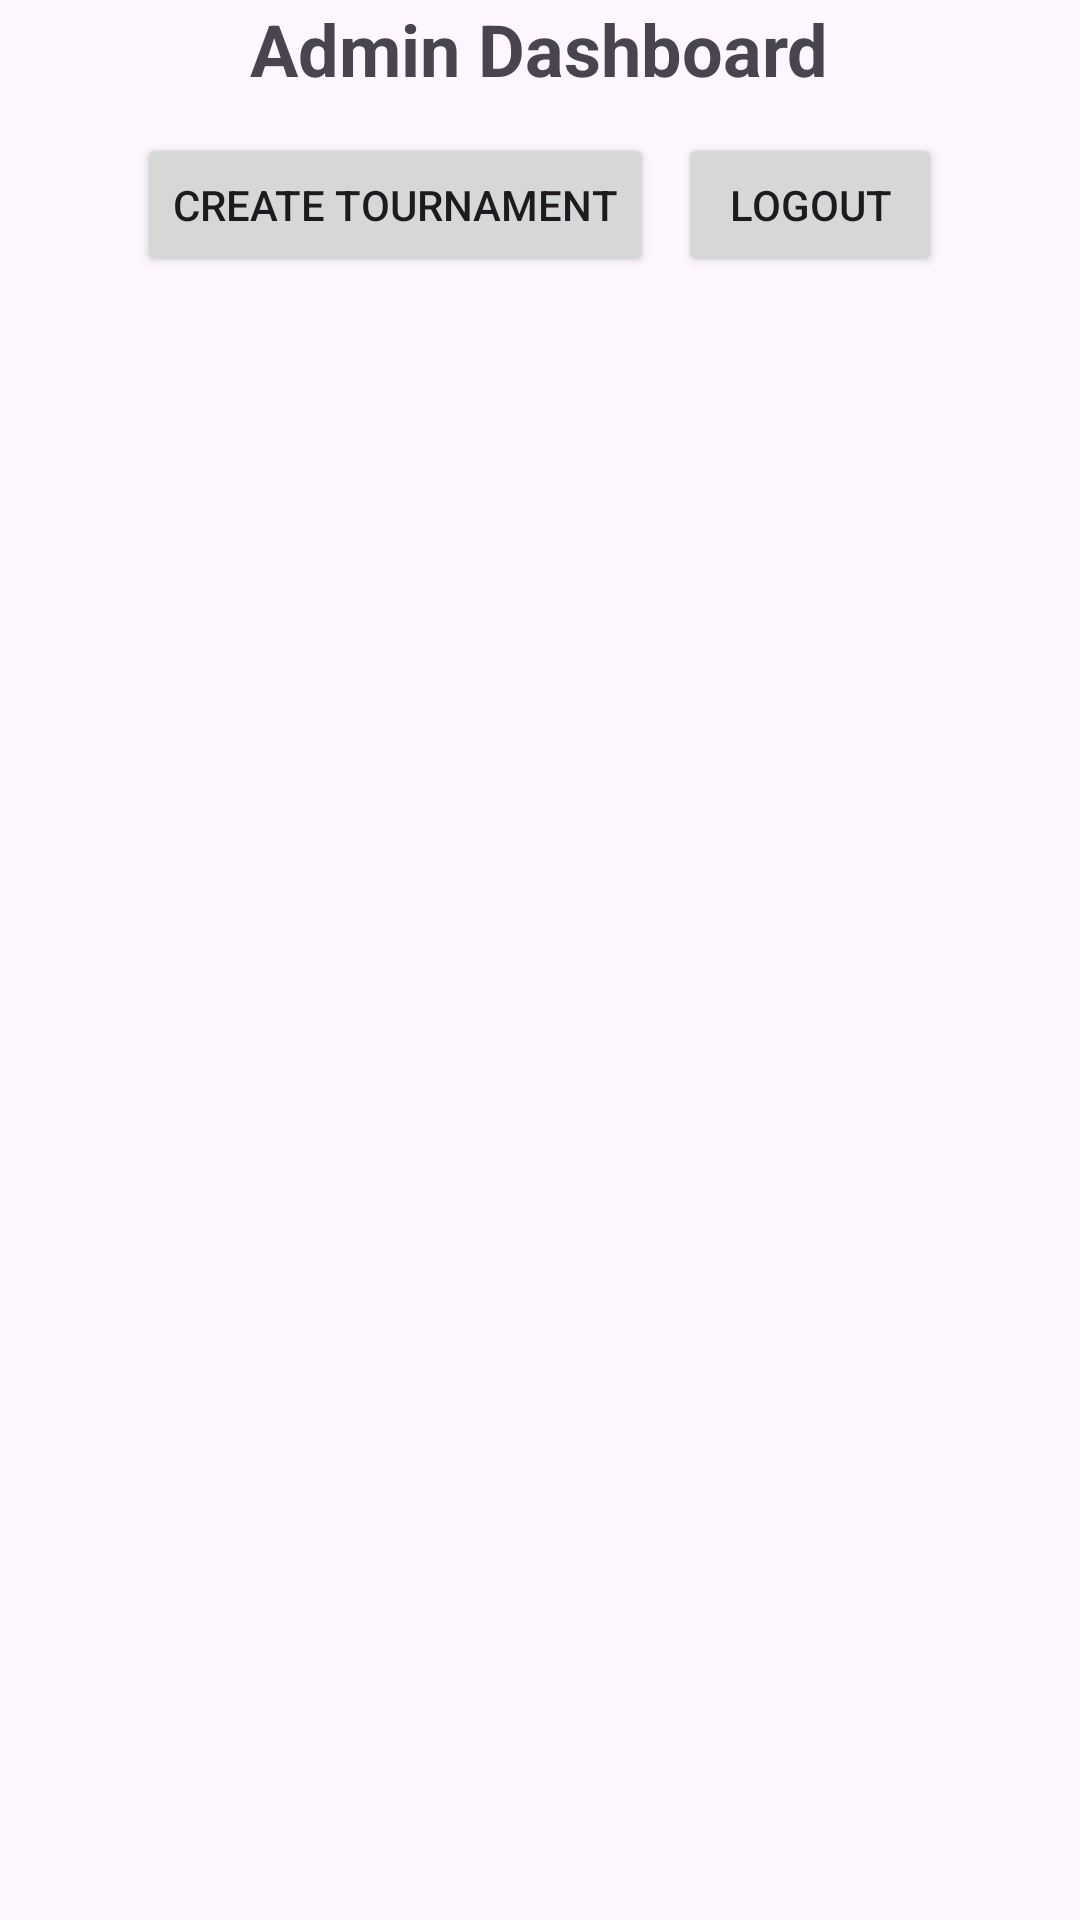

This screen was rendered from an Android layout file. Write that file and the resources it references.
<!-- AndroidManifest.xml: application theme Theme.Assignment2_Task2 -->
<!-- res/layout/activity_admin.xml -->
<?xml version="1.0" encoding="utf-8"?>
<LinearLayout xmlns:android="http://schemas.android.com/apk/res/android"
    xmlns:app="http://schemas.android.com/apk/res-auto"
    xmlns:tools="http://schemas.android.com/tools"
    android:id="@+id/main"
    android:layout_width="match_parent"
    android:layout_height="match_parent"
    android:orientation="vertical"
    android:gravity="center"
    tools:context=".Admin.Admin_Dashboard">

    <TextView
        android:layout_width="wrap_content"
        android:layout_height="wrap_content"
        android:text="Admin Dashboard"
        android:textSize="24sp"
        android:textStyle="bold"/>

    <LinearLayout
        android:layout_width="match_parent"
        android:layout_height="wrap_content"
        android:layout_marginTop="12dp"
        android:gravity="center_horizontal"
        android:orientation="horizontal">

        <Button
            android:id="@+id/btnCreate"
            android:layout_width="wrap_content"
            android:layout_height="wrap_content"
            android:layout_marginHorizontal="4dp"
            android:text="Create Tournament"/>

        <Button
            android:id="@+id/btnLogout"
            android:layout_width="wrap_content"
            android:layout_height="wrap_content"
            android:layout_marginHorizontal="4dp"
            android:text="Logout"/>

    </LinearLayout>

    <androidx.recyclerview.widget.RecyclerView
        android:id="@+id/rvTournament"
        android:layout_width="match_parent"
        android:layout_height="match_parent"
        android:layout_marginTop="12dp"
        android:layout_weight="1"/>

</LinearLayout>
<!-- resources referenced by this layout -->
<resources>
  <style name="Theme.Assignment2_Task2" parent="Base.Theme.Assignment2_Task2" />
  <style name="Base.Theme.Assignment2_Task2" parent="Theme.Material3.DayNight.NoActionBar">
          
          
      </style>
</resources>
